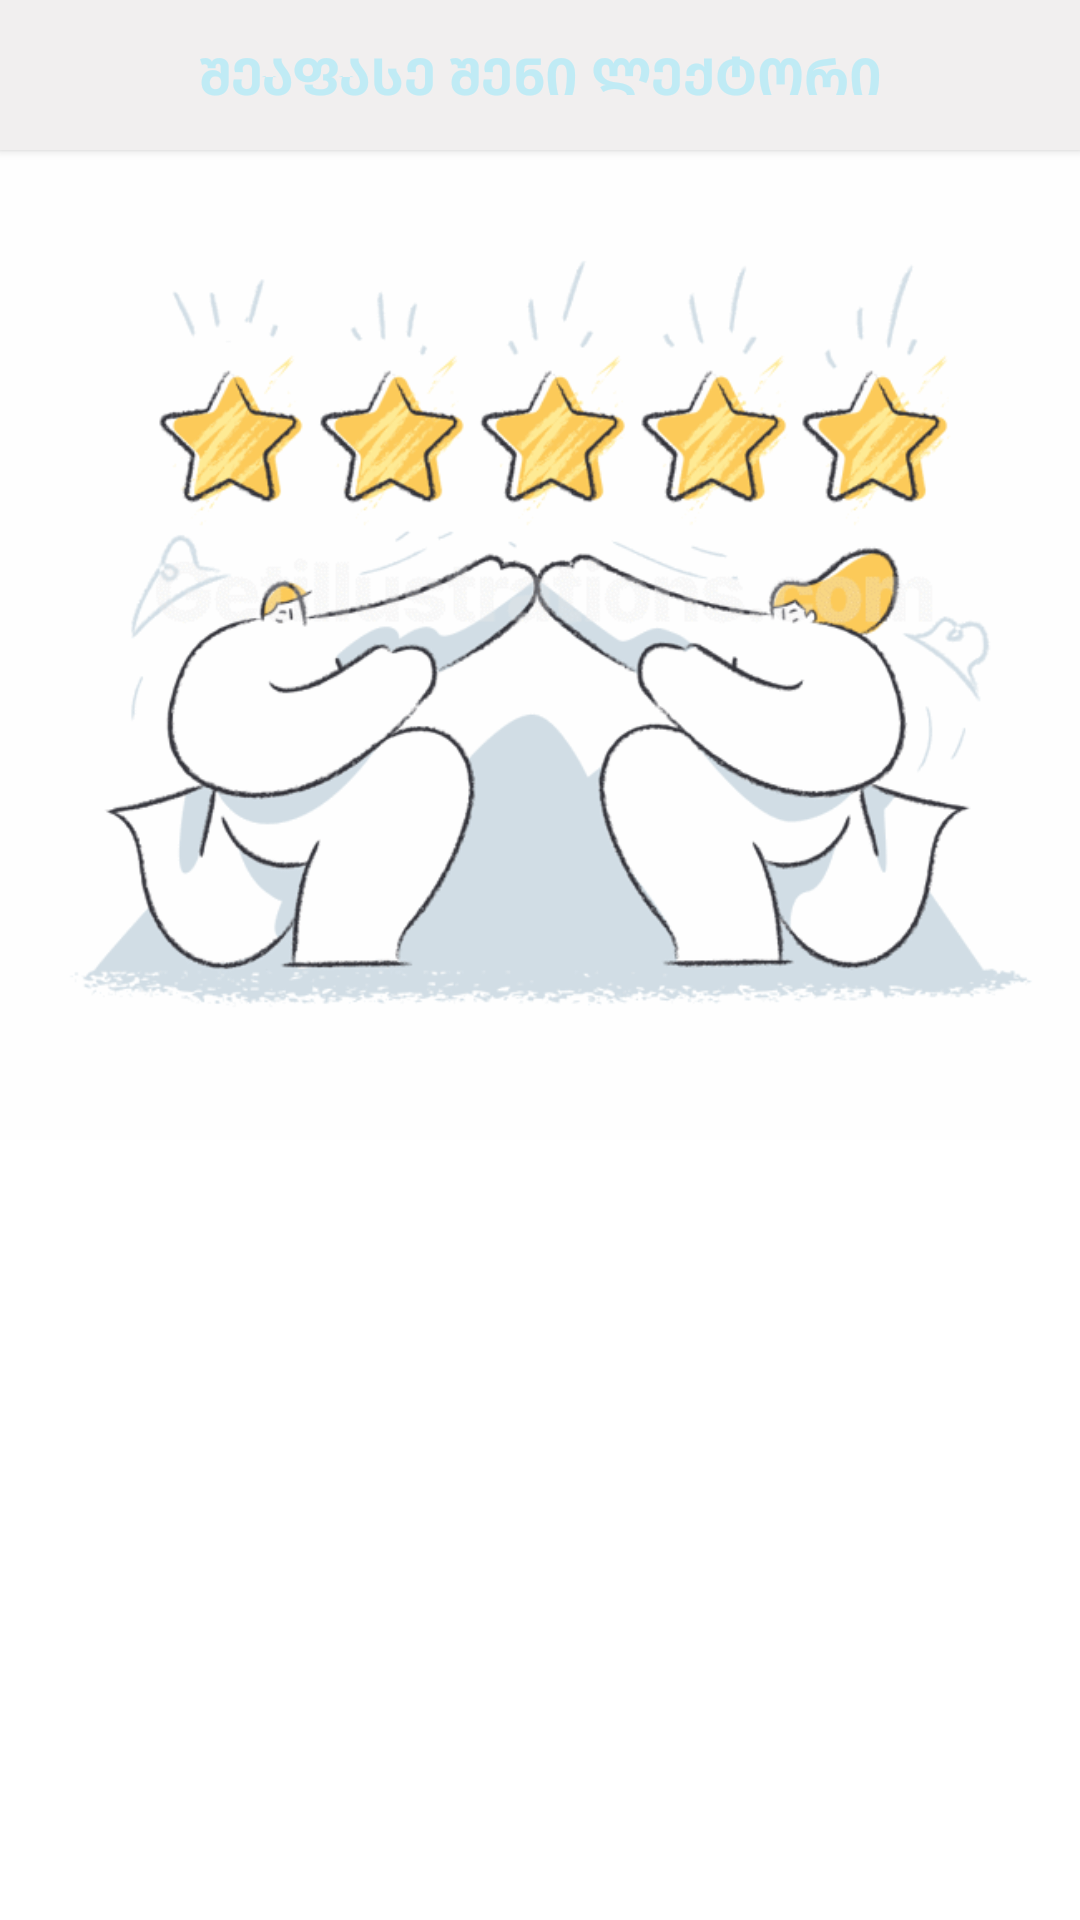

The Android layout XML behind this screen, and the referenced resources:
<!-- AndroidManifest.xml: application theme Theme.RateMyProfessor -->
<!-- res/layout/activity_main.xml -->
<?xml version="1.0" encoding="utf-8"?>
<ScrollView xmlns:android="http://schemas.android.com/apk/res/android"
    xmlns:app="http://schemas.android.com/apk/res-auto"
    xmlns:tools="http://schemas.android.com/tools"
    android:layout_width="match_parent"
    android:layout_height="wrap_content"
    tools:context=".MainActivity">

    <RelativeLayout
        android:layout_width="match_parent"
        android:focusableInTouchMode="true"
        android:layout_height="wrap_content">

        <ImageView
            android:id="@+id/cover"
            android:layout_width="wrap_content"
            android:layout_height="400dp"
            android:layout_alignParentTop="true"
            android:adjustViewBounds="true"
            android:src="@drawable/newcover" />
        <androidx.appcompat.widget.AppCompatButton
            android:id="@+id/rateit"
            android:textSize="17sp"
            android:textColor="@color/lightblue"
            android:textStyle="bold"
            android:text="შეაფასე შენი ლექტორი"
            android:background="#F1EFEF"
            android:layout_alignParentStart="true"
            android:layout_alignParentRight="true"
            android:layout_width="wrap_content"
            android:layout_height="50dp"
            android:layout_alignParentLeft="true"
            android:layout_alignParentEnd="true" />

    <androidx.recyclerview.widget.RecyclerView
        android:id="@+id/recycler_view"
        android:layout_width="match_parent"
        android:scrollbars="vertical"
        android:layout_below="@+id/cover"
        android:layout_height="wrap_content"/>
    </RelativeLayout>

</ScrollView>
<!-- resources referenced by this layout -->
<resources>
  <color name="lightblue">#c0ebf5</color>
  <!-- drawable newcover: png bitmap (drawable, 43778 bytes) -->
  <style name="Theme.RateMyProfessor" parent="Theme.MaterialComponents.DayNight.NoActionBar">
          
          <item name="colorOnPrimary">@color/white</item>
          
          <item name="colorSecondary">@color/teal_200</item>
          <item name="colorSecondaryVariant">@color/teal_700</item>
          <item name="colorOnSecondary">@color/black</item>
          
          <item name="android:statusBarColor" tools:targetApi="l">?attr/colorPrimaryVariant</item>
          
      </style>
  <color name="white">#FFFFFFFF</color>
  <color name="teal_200">#FF03DAC5</color>
  <color name="teal_700">#DFDADA</color>
  <color name="black">#FF000000</color>
</resources>
